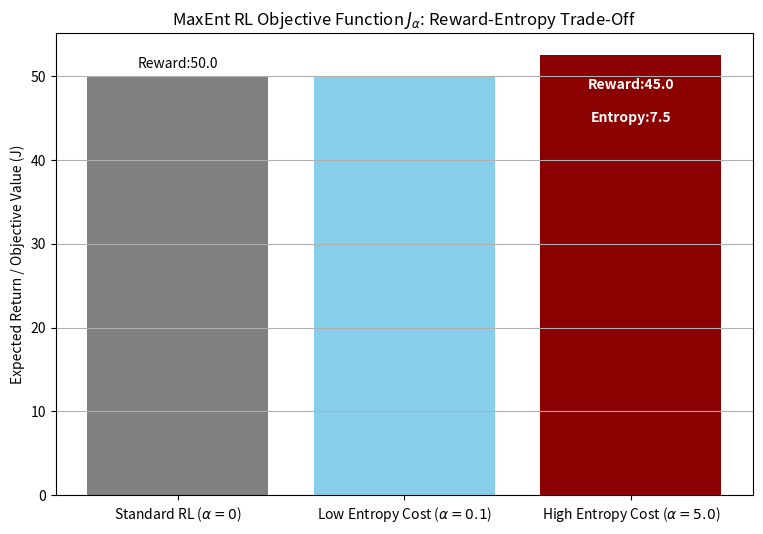

Write Python code to recreate this figure.
# Source: Optimization/chapter-15/codebook.md -- Block 3

import numpy as np
import matplotlib.pyplot as plt

# ====================================================================
# 1. Setup Conceptual Objective Function
# ====================================================================

# Conceptual components of the Objective Function J for a policy \pi
# These are the expected values under the current policy \pi.
# We track how the total objective changes with the \alpha parameter.

# 1. Expected Reward (Energy Term)
# This is fixed by the environment and is generally high when the policy is stable.
REWARD_TERM_BASE = 50.0

# 2. Entropy Term (Exploration Term)
# This is maximized when the policy is random (uniform probability)
# Assume H(\pi) ranges from 0 (deterministic) to 2.0 (fully random)
ENTROPY_TERM_HIGH = 1.5
ENTROPY_TERM_LOW = 0.5

# ====================================================================
# 2. Free-Energy/MaxEnt Scenarios
# ====================================================================

# --- Scenario A: Low Alpha (Low Exploration, High Exploitation) ---
ALPHA_A = 0.1 
# The system favors reward. Assumes a policy \pi_A that is high reward/low entropy.
OBJECTIVE_A = REWARD_TERM_BASE + ALPHA_A * ENTROPY_TERM_LOW

# --- Scenario B: High Alpha (High Exploration, Low Exploitation) ---
ALPHA_B = 5.0
# The system favors entropy. Assumes a policy \pi_B that is slightly lower reward/higher entropy.
REWARD_TERM_B = 45.0 # Lower reward achieved
OBJECTIVE_B = REWARD_TERM_B + ALPHA_B * ENTROPY_TERM_HIGH

# --- Scenario C: Zero Alpha (Standard RL / Pure Energy Minimization) ---
ALPHA_C = 0.0
OBJECTIVE_C = REWARD_TERM_BASE + ALPHA_C * ENTROPY_TERM_LOW

# ====================================================================
# 3. Visualization and Analysis
# ====================================================================

alphas = [ALPHA_C, ALPHA_A, ALPHA_B]
objectives = [OBJECTIVE_C, OBJECTIVE_A, OBJECTIVE_B]
names = [r'Standard RL ($\alpha=0$)', r'Low Entropy Cost ($\alpha=0.1$)', r'High Entropy Cost ($\alpha=5.0$)']

plt.figure(figsize=(9, 6))

# Plot Objectives (analogous to negative Free Energy)
bars = plt.bar(names, objectives, color=['gray', 'skyblue', 'darkred'])

# Annotate the components
plt.text(0, objectives[0] + 1, f'Reward:{REWARD_TERM_BASE:.1f}', ha='center', color='k')
plt.text(2, OBJECTIVE_B - 4, f'Reward:{REWARD_TERM_B:.1f}', ha='center', color='w', fontweight='bold')
plt.text(2, OBJECTIVE_B - 8, f'Entropy:{ALPHA_B * ENTROPY_TERM_HIGH:.1f}', ha='center', color='w', fontweight='bold')

# Labeling and Formatting
plt.title(r'MaxEnt RL Objective Function $J_{\alpha}$: Reward-Entropy Trade-Off')
plt.ylabel('Expected Return / Objective Value (J)')
plt.grid(True, axis='y')
plt.show()

print("\n--- MaxEnt RL (Free-Energy) Analysis ---")
print(f"Objective A (\u03b1=0.1): J = {OBJECTIVE_A:.2f} (High Reward, Low Entropy Contribution)")
print(f"Objective B (\u03b1=5.0): J = {OBJECTIVE_B:.2f} (Lower Reward, High Entropy Contribution)")

print("\nConclusion: The Objective B, despite having a lower raw reward (45.0), achieves a higher total objective value (52.5) because the high alpha factor drastically increases the contribution of the entropy term. This confirms that MaxEnt RL formalizes the exploration-exploitation balance as a thermodynamic trade-off, where the policy minimizes an effective Free Energy by balancing the system's energy (negative reward) and entropy (randomness).")
